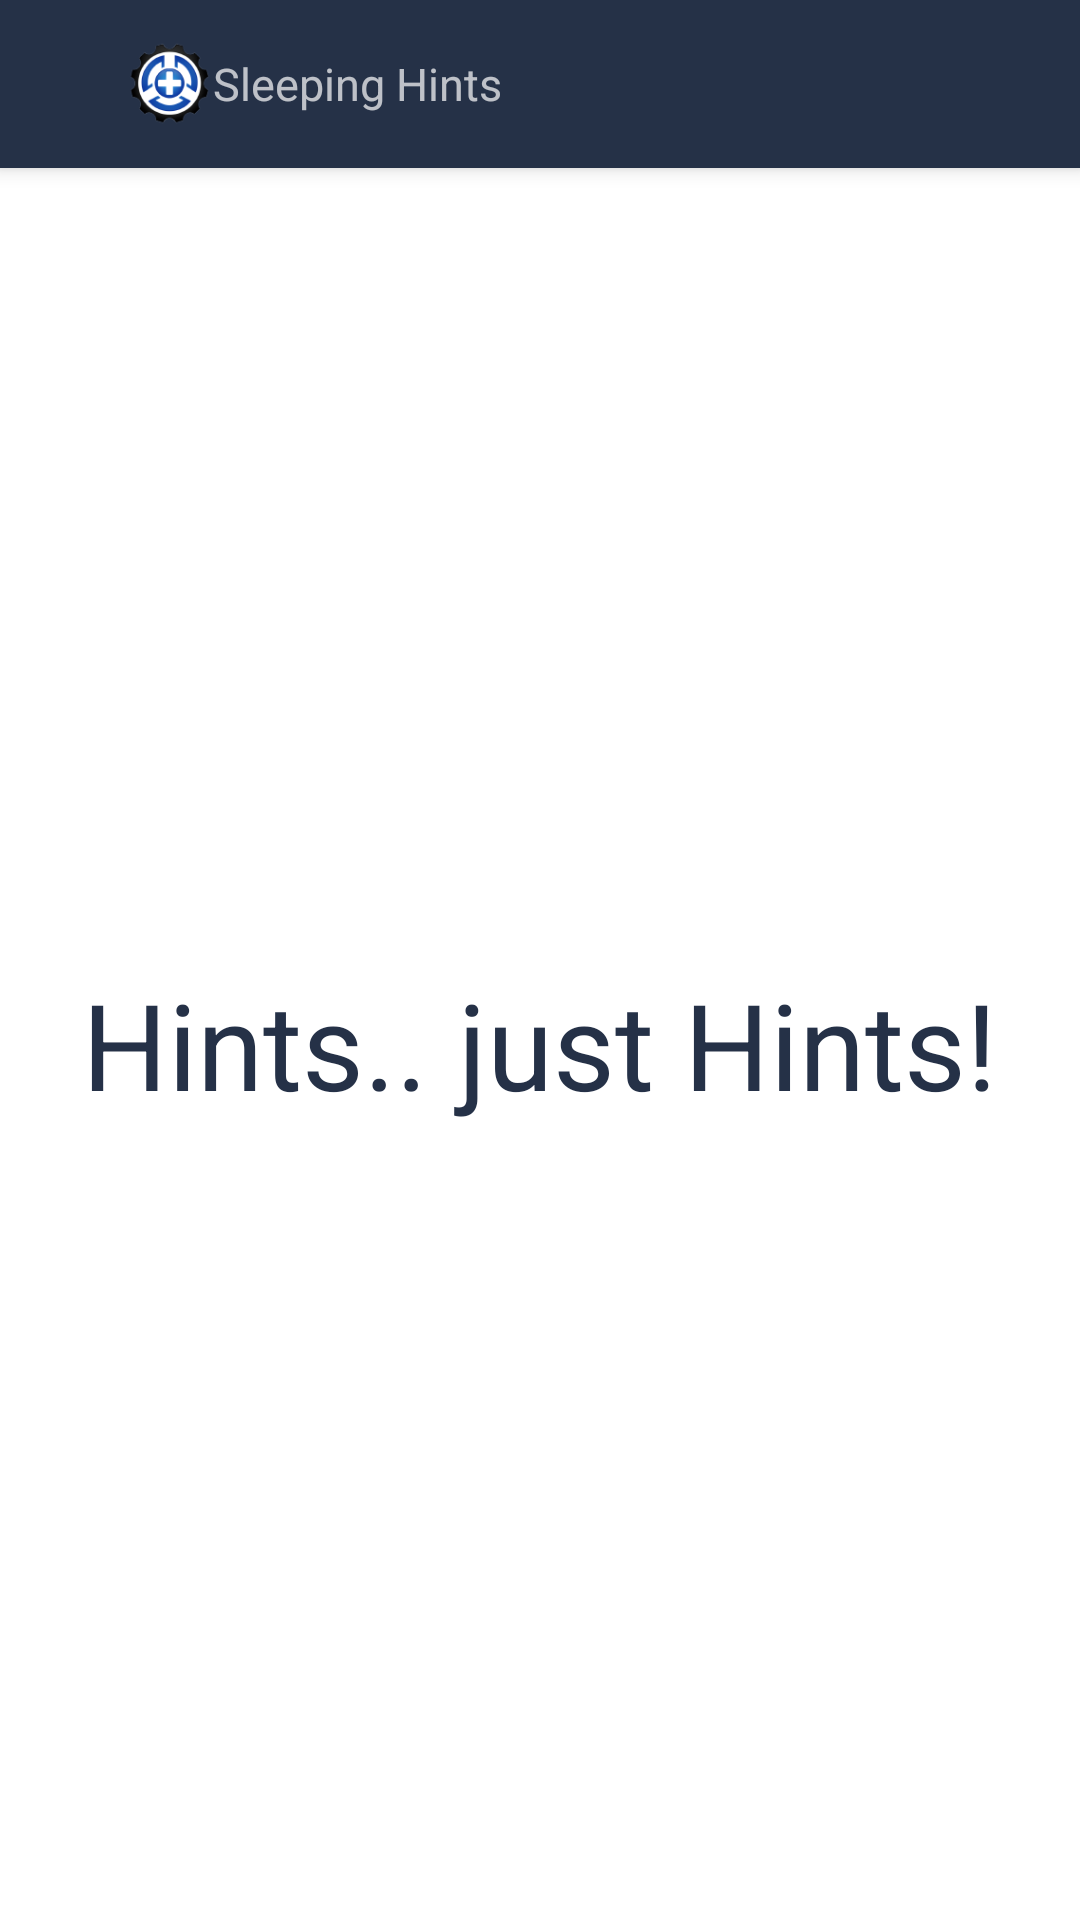

Reconstruct the res/layout file that produces this screen, plus the resources it refers to.
<!-- AndroidManifest.xml: application theme AppTheme -->
<!-- res/layout/sleep_hints_activity.xml -->
<?xml version="1.0" encoding="utf-8"?>
<android.support.design.widget.CoordinatorLayout
    xmlns:android="http://schemas.android.com/apk/res/android"
    xmlns:app="http://schemas.android.com/apk/res-auto"
    xmlns:tools="http://schemas.android.com/tools"
    android:layout_width="match_parent"
    android:layout_height="match_parent"
    android:fitsSystemWindows="true"
    tools:context=".UI.SleepingHintsActivity">

    <android.support.design.widget.AppBarLayout
        android:layout_height="wrap_content"
        android:layout_width="match_parent"
        android:theme="@style/AppTheme.AppBarOverlay">

        <android.support.v7.widget.Toolbar
            android:id="@+id/toolbar"
            android:layout_width="match_parent"
            android:layout_height="?attr/actionBarSize"
            android:background="?attr/colorPrimary"
            app:popupTheme="@style/AppTheme.PopupOverlay" >
            <ImageView
                android:id="@+id/backBTN"
                android:layout_width="25dp"
                android:layout_height="25dp"
                android:src="@drawable/back_icon2"/>
            <ImageView
                android:layout_width="30dp"
                android:layout_height="30dp"
                android:src="@drawable/logo3"
                android:layout_marginStart="1dp"/>
            <TextView
                android:id="@+id/app_name"
                android:layout_width="wrap_content"
                android:layout_height="wrap_content"
                android:text="@string/sleepingHints"
                android:textSize="15sp" />
        </android.support.v7.widget.Toolbar>

    </android.support.design.widget.AppBarLayout>

    <include layout="@layout/sleep_hints_content"/>

</android.support.design.widget.CoordinatorLayout>
<!-- res/layout/sleep_hints_content.xml (included above) -->
<?xml version="1.0" encoding="utf-8"?>
<RelativeLayout xmlns:android="http://schemas.android.com/apk/res/android"
    xmlns:app="http://schemas.android.com/apk/res-auto"
    xmlns:tools="http://schemas.android.com/tools"
    android:layout_width="match_parent"
    android:layout_height="match_parent"
    android:background="@color/White"
    android:paddingBottom="@dimen/activity_vertical_margin"
    android:paddingLeft="@dimen/activity_horizontal_margin"
    android:paddingRight="@dimen/activity_horizontal_margin"
    android:paddingTop="@dimen/activity_vertical_margin"
    app:layout_behavior="@string/appbar_scrolling_view_behavior"
    tools:context="com.trianglz.bridgecrestdesign.UI.SleepingHintsActivity"
    tools:showIn="@layout/sleep_hints_activity">

    <LinearLayout
        android:layout_width="match_parent"
        android:layout_height="match_parent"
        android:orientation="vertical"
        android:gravity="center">
        <TextView
            android:layout_width="wrap_content"
            android:layout_height="wrap_content"
            android:text="Hints.. just Hints!"
            android:textSize="40sp"
            android:textColor="@color/background_blue_darker"/>
    </LinearLayout>


</RelativeLayout>
<!-- resources referenced by this layout -->
<resources>
  <color name="White">#FFFFFF</color>
  <color name="background_blue_darker">#253147</color>
  <dimen name="activity_horizontal_margin">16dp</dimen>
  <dimen name="activity_vertical_margin">16dp</dimen>
  <!-- drawable logo3: png bitmap (drawable, 10826 bytes) -->
  <string name="sleepingHints">Sleeping Hints</string>
  <style name="AppTheme.AppBarOverlay" parent="ThemeOverlay.AppCompat.Dark.ActionBar" />
  <style name="AppTheme.PopupOverlay" parent="ThemeOverlay.AppCompat.Light" />
  <style name="AppTheme" parent="Theme.AppCompat.Light.DarkActionBar">
          
          <item name="colorPrimary">@color/colorPrimary</item>
          <item name="colorPrimaryDark">@color/colorPrimaryDark</item>
          <item name="colorAccent">@color/colorAccent</item>
          <item name="windowActionBar">false</item>
          <item name="windowNoTitle">true</item>
      </style>
  <color name="colorPrimary">#253147</color>
  <color name="colorPrimaryDark">#255191</color>
  <color name="colorAccent">#87c7fb</color>
</resources>
